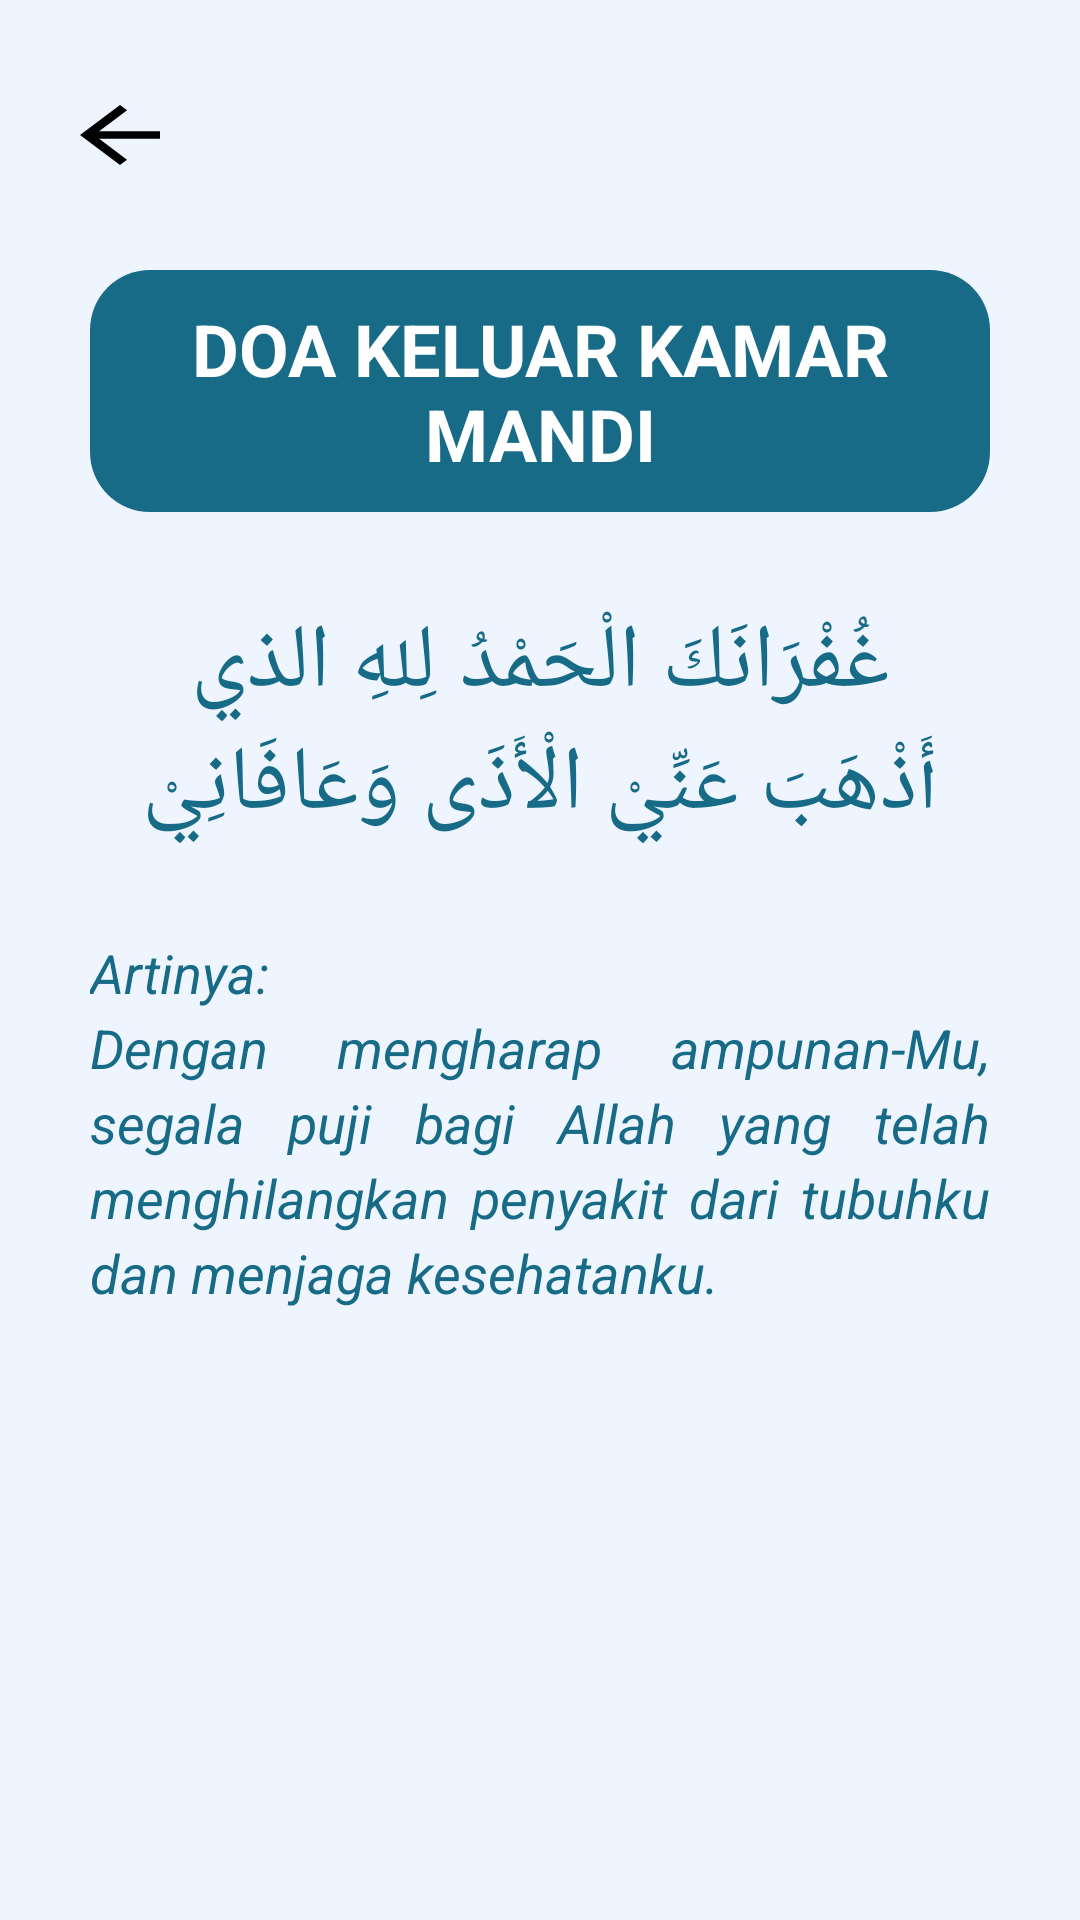

Reconstruct the res/layout file that produces this screen, plus the resources it refers to.
<!-- AndroidManifest.xml: activity theme Theme.DoaDanZikir -->
<!-- res/layout/activity_keluar_wc.xml -->
<?xml version="1.0" encoding="utf-8"?>
<LinearLayout xmlns:android="http://schemas.android.com/apk/res/android"
    android:layout_width="match_parent"
    android:layout_height="match_parent"
    android:background="@color/biruBg"
    android:orientation="vertical">

    <ImageView
        android:id="@+id/btn_back"
        android:layout_height="wrap_content"
        android:layout_width="wrap_content"
        android:src="@drawable/baseline_arrow_back_24"
        android:layout_marginVertical="30dp"
        android:layout_marginStart="20dp"/>

    <LinearLayout
        android:orientation="horizontal"
        android:layout_width="match_parent"
        android:layout_height="wrap_content"
        android:padding="10dp"
        android:background="@drawable/bg_top"
        android:gravity="center_vertical"
        android:layout_marginBottom="20dp"
        android:layout_marginHorizontal="30dp">

        <TextView
            android:layout_width="match_parent"
            android:layout_height="match_parent"
            android:text="DOA KELUAR KAMAR MANDI"
            android:textColor="@color/white"
            android:textStyle="bold"
            android:textSize="24dp"
            android:gravity="center"/>
    </LinearLayout>

    <TextView
        android:layout_width="match_parent"
        android:layout_height="wrap_content"
        android:text="@string/doa_keluarWC"
        android:layout_gravity="center"
        android:gravity="center"
        android:textSize="30dp"
        android:textColor="@color/biruText"
        android:background="@drawable/bg_doa"
        android:layout_marginHorizontal="30dp"
        android:padding="10dp"/>

    <TextView
        android:layout_width="wrap_content"
        android:layout_height="wrap_content"
        android:text="@string/arti_keluarWC"
        android:textSize="18sp"
        android:textColor="@color/biruText"
        android:textStyle="italic"
        android:layout_marginHorizontal="30dp"
        android:layout_marginTop="20dp"
        android:lineHeight="25dp"
        android:justificationMode="inter_word"/>

</LinearLayout>
<!-- resources referenced by this layout -->
<resources>
  <color name="biruBg">#EEF5FF</color>
  <color name="biruText">#176B87</color>
  <color name="white">#FFFFFFFF</color>
  <!-- drawable baseline_arrow_back_24 (drawable) -->
  <vector android:autoMirrored="true" android:height="30dp"
      android:tint="#FF000000" android:viewportHeight="24"
      android:viewportWidth="24" android:width="40dp" xmlns:android="http://schemas.android.com/apk/res/android">
      <path android:fillColor="@android:color/white" android:pathData="M20,11H7.83l5.59,-5.59L12,4l-8,8 8,8 1.41,-1.41L7.83,13H20v-2z"/>
  </vector>
  <!-- drawable bg_top (drawable) -->
  <?xml version="1.0" encoding="utf-8"?>
  <shape xmlns:android="http://schemas.android.com/apk/res/android"
      android:shape="rectangle">
  
      <solid android:color="#176B87"/>
      <corners android:radius="20dp"/>
  
  </shape>
  <string name="arti_keluarWC">Artinya:\nDengan mengharap ampunan-Mu, segala puji bagi Allah yang telah menghilangkan penyakit dari tubuhku dan menjaga kesehatanku.</string>
  <string name="doa_keluarWC">غُفْرَانَكَ الْحَمْدُ لِلهِ الذي أَذْهَبَ عَنِّيْ الْأَذَى وَعَافَانِيْ</string>
  <style name="Theme.DoaDanZikir" parent="Base.Theme.DoaDanZikir" />
  <style name="Base.Theme.DoaDanZikir" parent="Theme.Material3.DayNight.NoActionBar">
          
          
      </style>
</resources>
